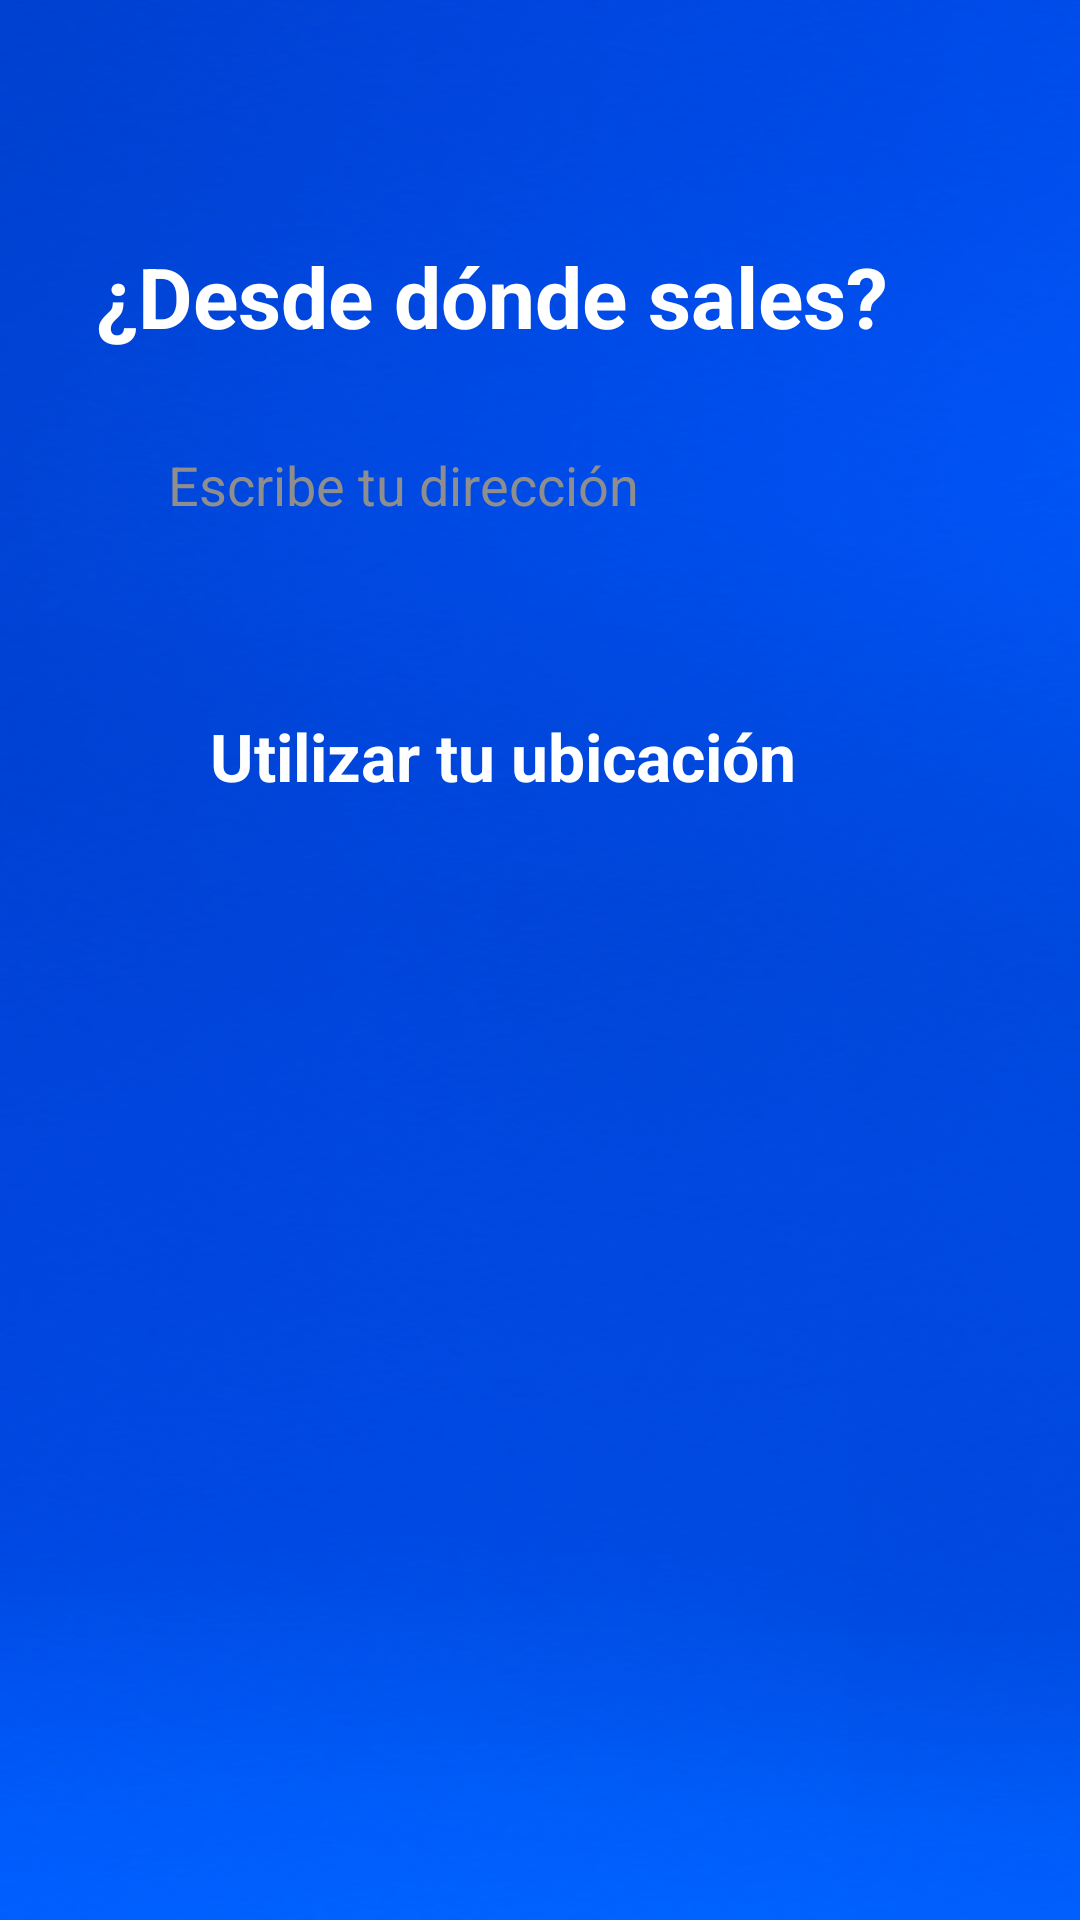

Here is an Android app screen rendered from its layout file. Give the layout XML and the strings, colors and styles it references.
<!-- AndroidManifest.xml: application theme Theme.RideShare -->
<!-- res/layout/fragment_location.xml -->
<?xml version="1.0" encoding="utf-8"?>
<androidx.constraintlayout.widget.ConstraintLayout
    xmlns:android="http://schemas.android.com/apk/res/android"
    xmlns:app="http://schemas.android.com/apk/res-auto"
    xmlns:tools="http://schemas.android.com/tools"
    android:layout_width="match_parent"
    android:layout_height="match_parent"
    android:background="@drawable/fondo_azul"
    tools:context=".LocationFragment">

    <TextView
        android:id="@+id/tvTituloLocation"
        android:layout_width="0dp"
        android:layout_height="wrap_content"
        android:layout_marginStart="32dp"
        android:layout_marginTop="80dp"
        android:layout_marginEnd="32dp"
        android:text="¿Desde dónde sales?"
        android:textColor="@android:color/white"
        android:textSize="28sp"
        android:textStyle="bold"
        app:layout_constraintEnd_toEndOf="parent"
        app:layout_constraintStart_toStartOf="parent"
        app:layout_constraintTop_toTopOf="parent" />

    <EditText
        android:id="@+id/etDireccion"
        android:layout_width="0dp"
        android:layout_height="60dp"
        android:layout_marginTop="32dp"
        android:hint="Escribe tu dirección"
        android:paddingStart="24dp"
        android:paddingEnd="24dp"
        android:textColor="@android:color/black"
        android:textColorHint="#8E8E8E"
        android:textSize="18sp"
        app:layout_constraintEnd_toEndOf="@+id/tvTituloLocation"
        app:layout_constraintStart_toStartOf="@+id/tvTituloLocation"
        app:layout_constraintTop_toBottomOf="@+id/tvTituloLocation" />

    <LinearLayout
        android:id="@+id/btnUsarUbicacion"
        android:layout_width="wrap_content"
        android:layout_height="wrap_content"
        android:layout_marginTop="24dp"
        android:gravity="center_vertical"
        android:orientation="horizontal"
        android:clickable="true"
        android:focusable="true"
        android:padding="4dp"
        app:layout_constraintStart_toStartOf="@+id/etDireccion"
        app:layout_constraintTop_toBottomOf="@+id/etDireccion">

        <ImageView
            android:layout_width="24dp"
            android:layout_height="24dp"
            app:tint="@android:color/white" />

        <TextView
            android:layout_width="wrap_content"
            android:layout_height="wrap_content"
            android:layout_marginStart="10dp"
            android:text="Utilizar tu ubicación"
            android:textColor="@android:color/white"
            android:textSize="22sp"
            android:textStyle="bold" />
    </LinearLayout>

</androidx.constraintlayout.widget.ConstraintLayout>
<!-- resources referenced by this layout -->
<resources>
  <!-- drawable fondo_azul: png bitmap (drawable, 198271 bytes) -->
  <style name="Theme.RideShare" parent="Base.Theme.RideShare" />
  <style name="Base.Theme.RideShare" parent="Theme.Material3.Light.NoActionBar">
      </style>
</resources>
